The GitHub repository khoindd2000/seam-pucker-dataset contains a labelled image folder "seam-pucker-dataset" with 5 categories: seam pucker level 1, seam pucker level 2, seam pucker level 3, seam pucker level 4, seam pucker level 5. Examples follow, each with its label.

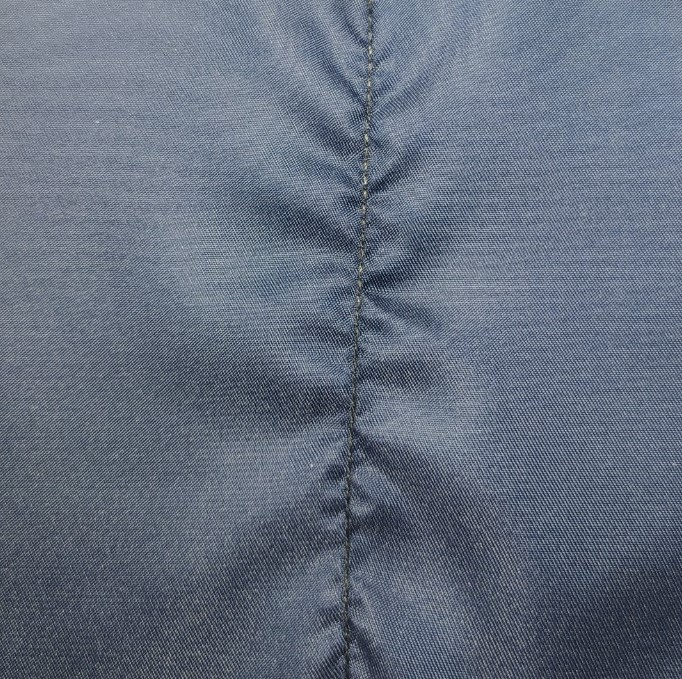
Label: seam pucker level 1

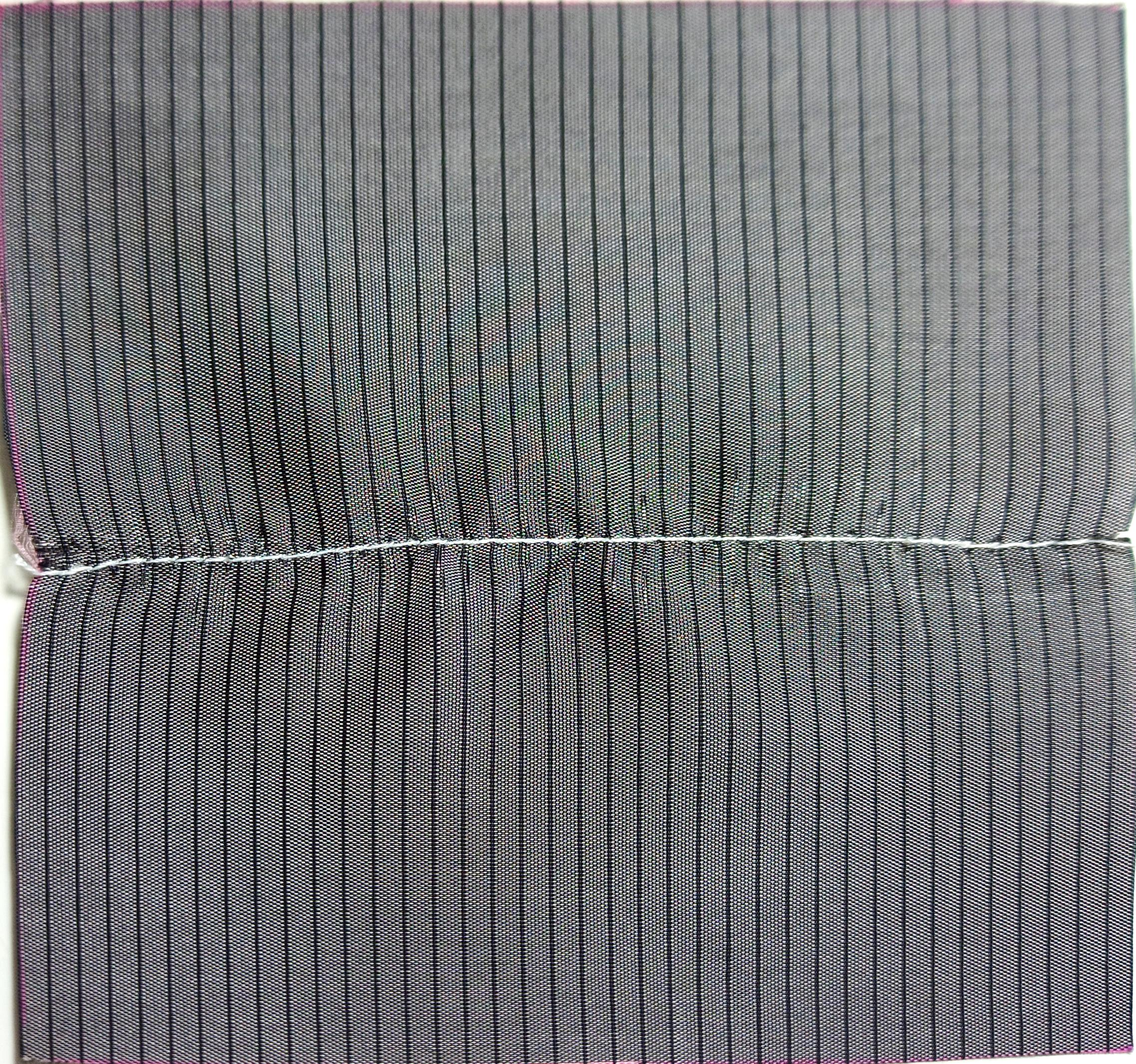
Label: seam pucker level 3

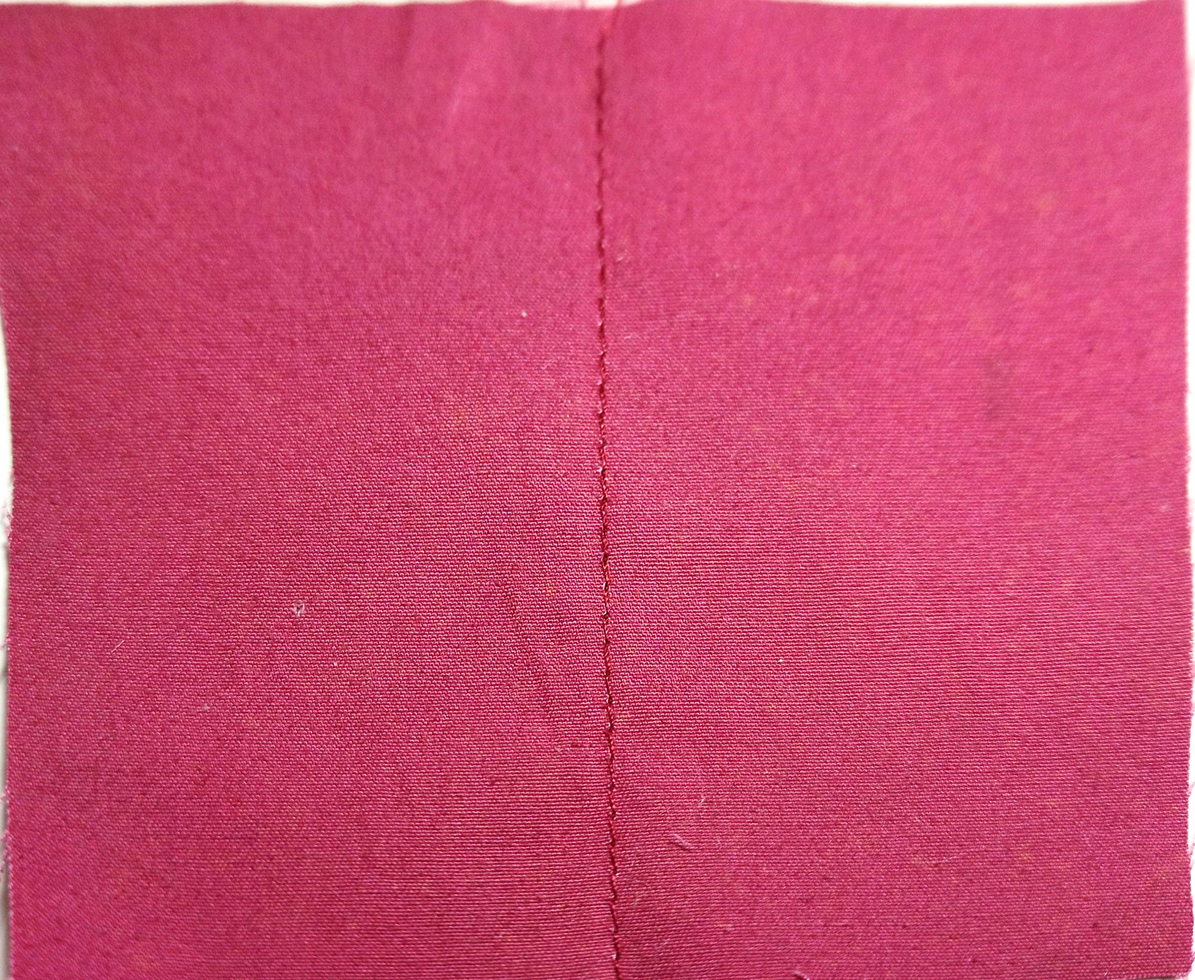
Label: seam pucker level 5

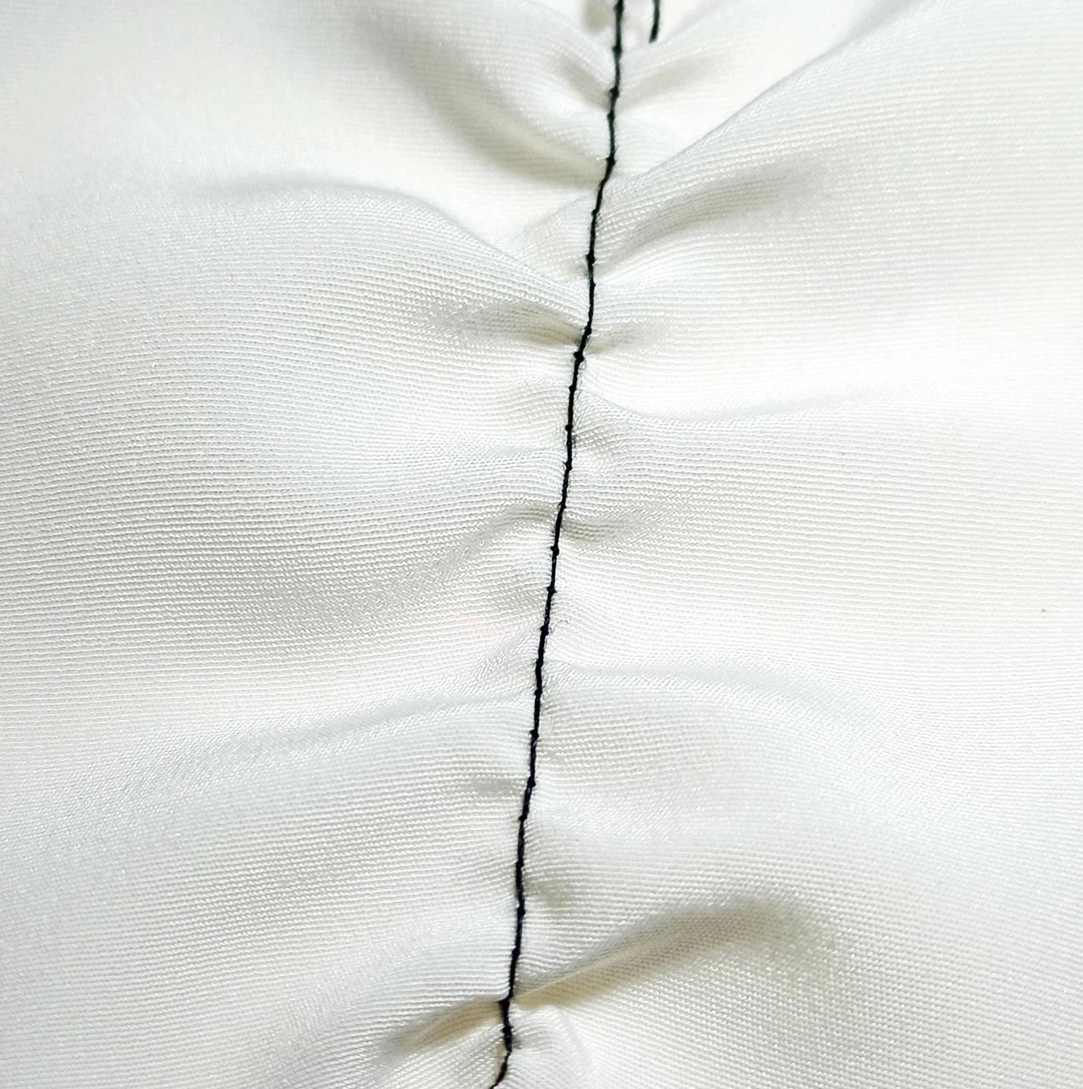
Label: seam pucker level 2

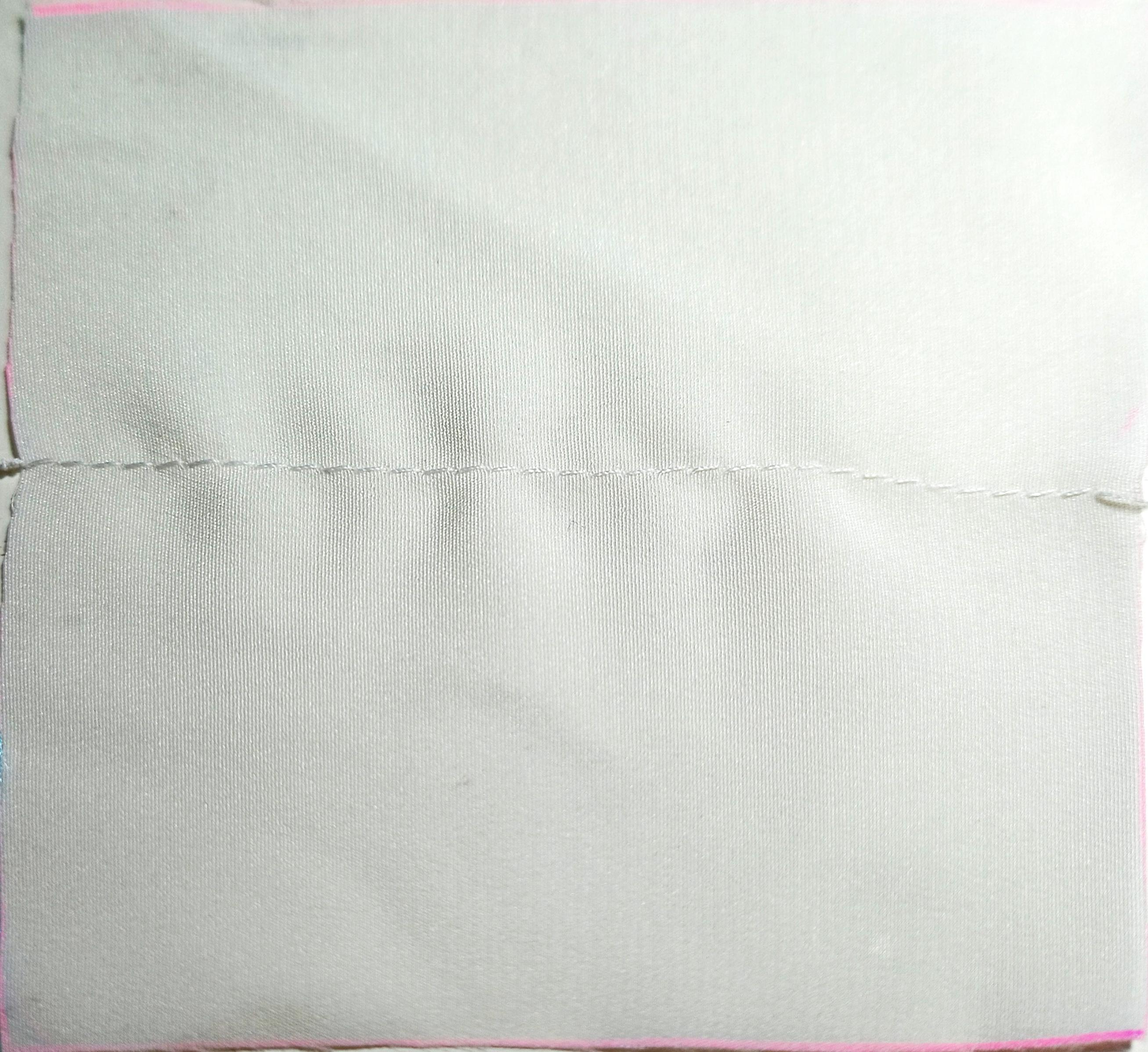
Label: seam pucker level 4

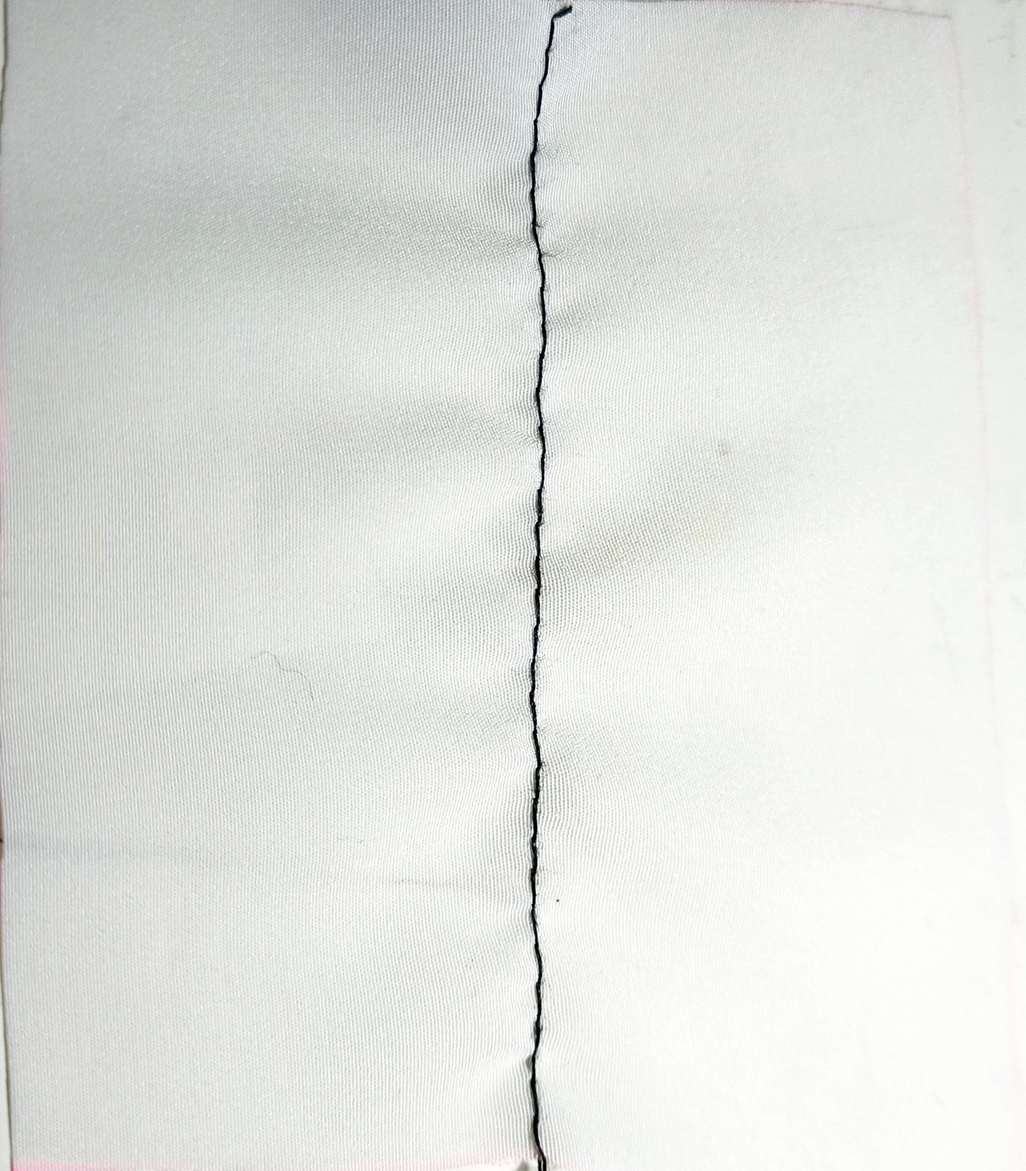
Label: seam pucker level 4
